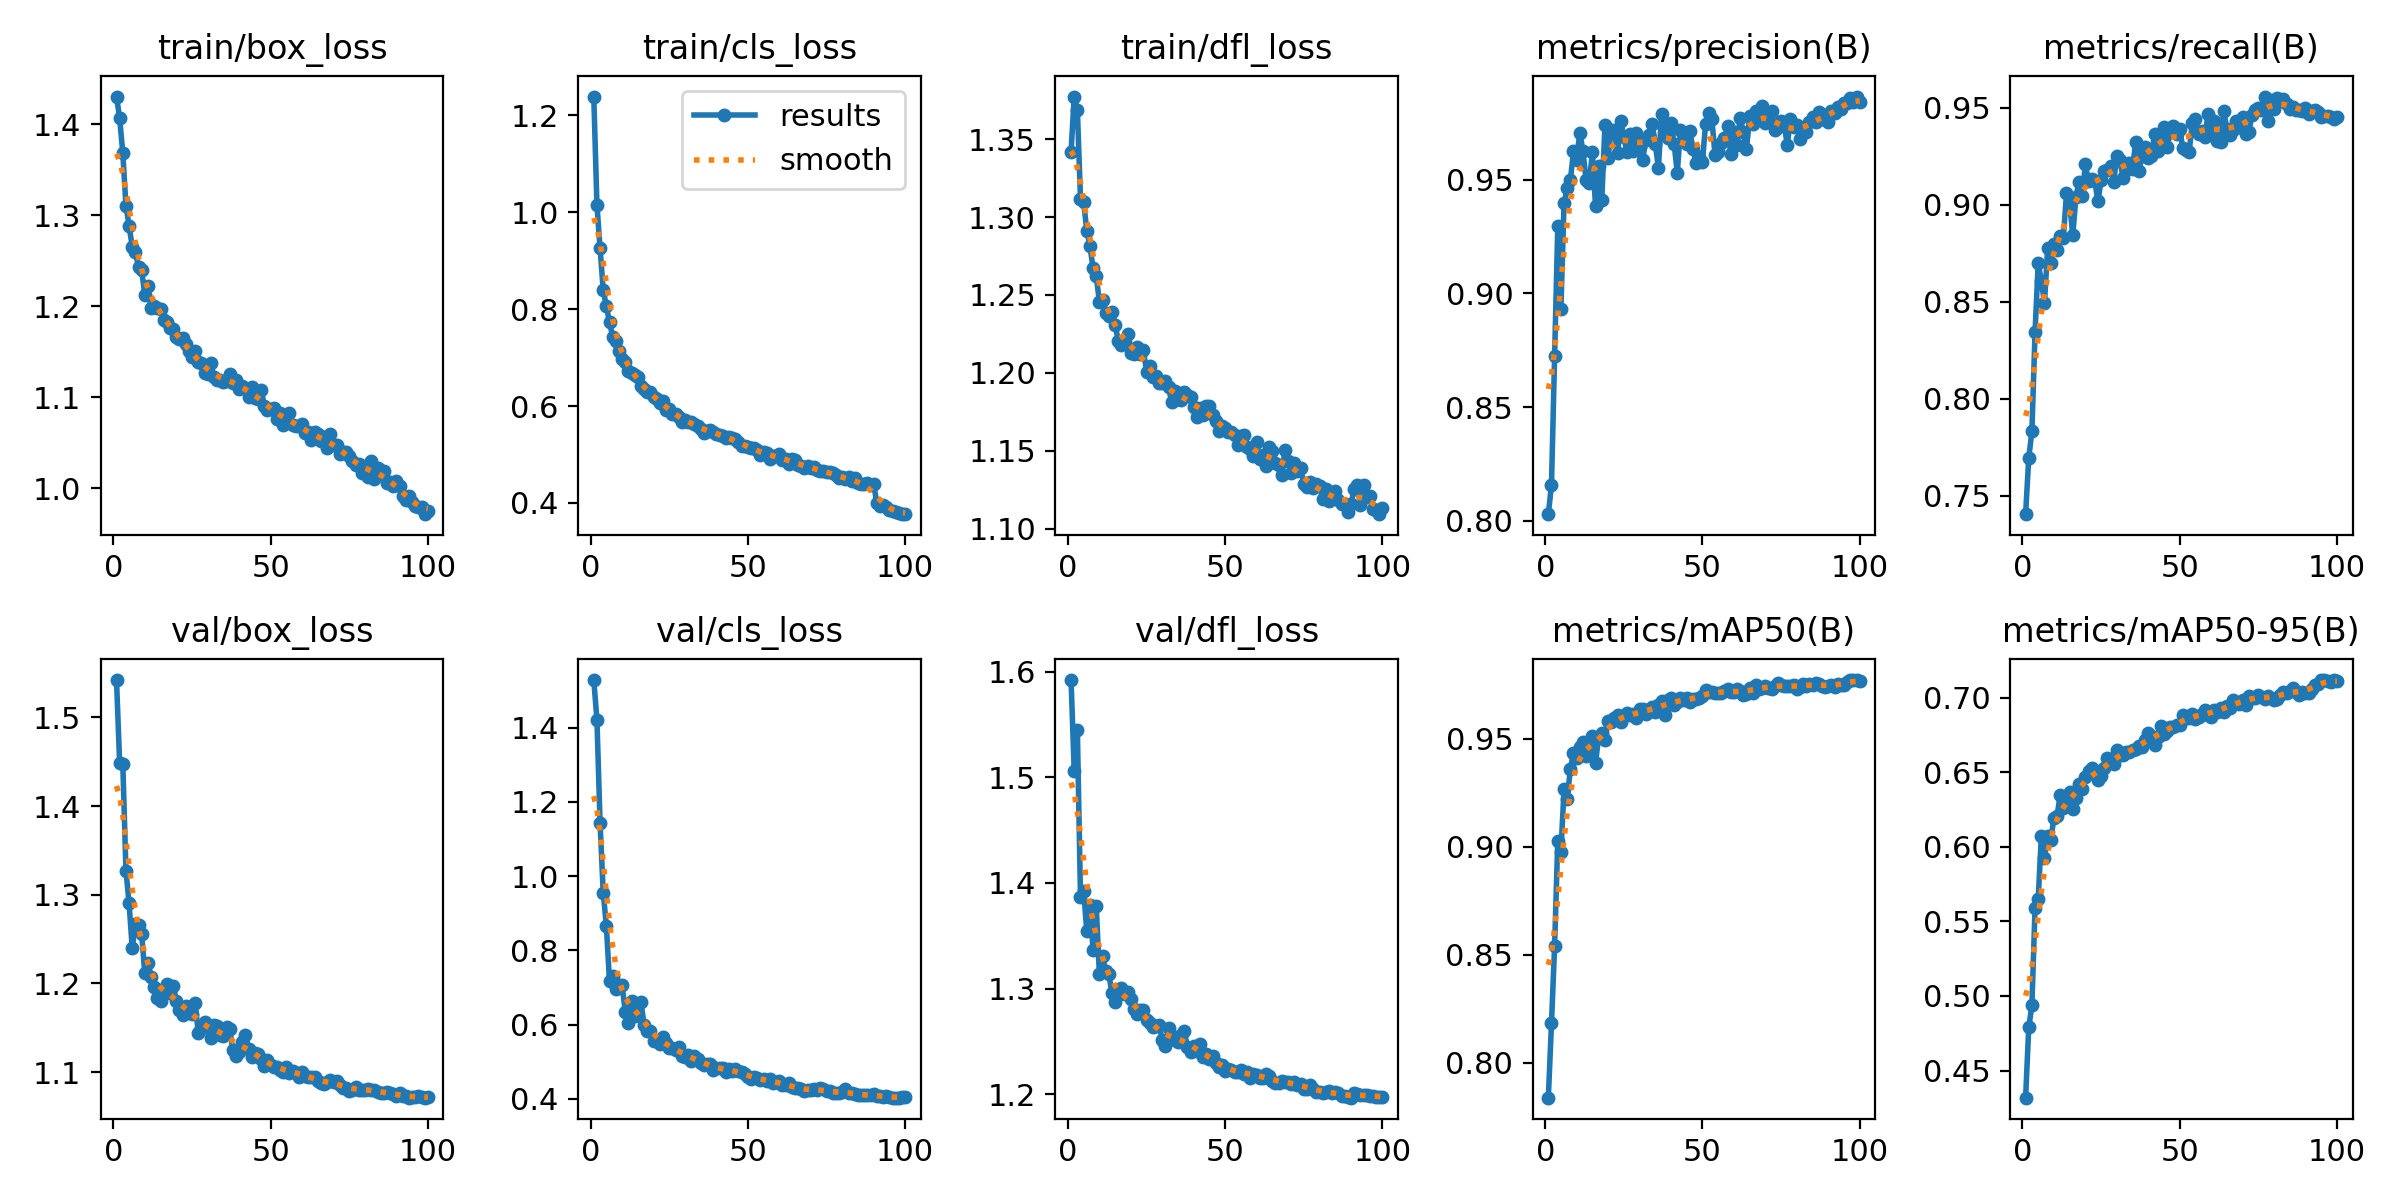

Data behind this chart, as committed beside it:
epoch, time, train/box_loss, train/cls_loss, train/dfl_loss, metrics/precision(B), metrics/recall(B), metrics/mAP50(B), metrics/mAP50-95(B), val/box_loss, val/cls_loss, val/dfl_loss, lr/pg0, lr/pg1, lr/pg2
1, 87.98, 1.431, 1.239, 1.342, 0.8029, 0.7405, 0.7838, 0.4318, 1.542, 1.528, 1.592, 0.07008, 0.003325, 0.003325
2, 168, 1.407, 1.015, 1.377, 0.8158, 0.7695, 0.8182, 0.4789, 1.448, 1.421, 1.506, 0.04001, 0.006592, 0.006592
3, 246.4, 1.368, 0.9253, 1.369, 0.8726, 0.7831, 0.8542, 0.4936, 1.448, 1.143, 1.545, 0.009879, 0.009794, 0.009794
4, 324.3, 1.311, 0.8392, 1.312, 0.9294, 0.8342, 0.9028, 0.559, 1.327, 0.9555, 1.387, 0.009703, 0.009703, 0.009703
5, 402.3, 1.288, 0.8057, 1.309, 0.8931, 0.8697, 0.8976, 0.5649, 1.29, 0.8652, 1.393, 0.009604, 0.009604, 0.009604
6, 480.5, 1.266, 0.7728, 1.291, 0.9399, 0.8606, 0.9266, 0.6069, 1.24, 0.7169, 1.354, 0.009505, 0.009505, 0.009505
7, 559.6, 1.26, 0.7435, 1.281, 0.9462, 0.8491, 0.9222, 0.5923, 1.267, 0.7319, 1.38, 0.009406, 0.009406, 0.009406
8, 637.9, 1.243, 0.7338, 1.267, 0.9497, 0.8774, 0.9359, 0.6072, 1.266, 0.6957, 1.336, 0.009307, 0.009307, 0.009307
9, 716.1, 1.239, 0.7136, 1.262, 0.9624, 0.8697, 0.9434, 0.6047, 1.255, 0.7064, 1.378, 0.009208, 0.009208, 0.009208
10, 795.4, 1.212, 0.6969, 1.246, 0.9589, 0.8797, 0.9409, 0.6192, 1.211, 0.706, 1.314, 0.009109, 0.009109, 0.009109
11, 874.8, 1.222, 0.6912, 1.247, 0.9707, 0.8765, 0.946, 0.6204, 1.223, 0.6348, 1.33, 0.00901, 0.00901, 0.00901
12, 953.7, 1.198, 0.672, 1.238, 0.9628, 0.8836, 0.9484, 0.635, 1.208, 0.6039, 1.317, 0.008911, 0.008911, 0.008911
13, 1032, 1.2, 0.6675, 1.237, 0.9499, 0.8829, 0.9422, 0.6259, 1.196, 0.663, 1.314, 0.008812, 0.008812, 0.008812
14, 1111, 1.198, 0.6646, 1.239, 0.9485, 0.9057, 0.947, 0.6324, 1.183, 0.6242, 1.296, 0.008713, 0.008713, 0.008713
15, 1191, 1.197, 0.6605, 1.231, 0.962, 0.9008, 0.9514, 0.6366, 1.18, 0.6555, 1.287, 0.008614, 0.008614, 0.008614
16, 1270, 1.185, 0.6408, 1.221, 0.9386, 0.8842, 0.9388, 0.6255, 1.194, 0.6605, 1.294, 0.008515, 0.008515, 0.008515
17, 1349, 1.182, 0.635, 1.218, 0.9561, 0.9039, 0.9507, 0.6329, 1.199, 0.5997, 1.301, 0.008416, 0.008416, 0.008416
18, 1429, 1.176, 0.628, 1.22, 0.9412, 0.9116, 0.9528, 0.6422, 1.189, 0.5819, 1.295, 0.008317, 0.008317, 0.008317
19, 1506, 1.175, 0.6285, 1.225, 0.974, 0.9044, 0.9495, 0.6386, 1.198, 0.5821, 1.297, 0.008218, 0.008218, 0.008218
20, 1584, 1.166, 0.6183, 1.213, 0.9596, 0.9207, 0.9581, 0.6468, 1.18, 0.5569, 1.29, 0.008119, 0.008119, 0.008119
21, 1662, 1.164, 0.6151, 1.212, 0.9719, 0.9121, 0.9576, 0.6508, 1.17, 0.5557, 1.28, 0.00802, 0.00802, 0.00802
22, 1742, 1.165, 0.6058, 1.217, 0.9718, 0.913, 0.9598, 0.653, 1.164, 0.5472, 1.276, 0.007921, 0.007921, 0.007921
23, 1821, 1.159, 0.6102, 1.212, 0.9616, 0.9121, 0.9608, 0.65, 1.174, 0.5671, 1.28, 0.007822, 0.007822, 0.007822
24, 1899, 1.15, 0.5925, 1.215, 0.9758, 0.9016, 0.9577, 0.6445, 1.173, 0.5499, 1.28, 0.007723, 0.007723, 0.007723
25, 1978, 1.144, 0.5941, 1.201, 0.9686, 0.9125, 0.9607, 0.6477, 1.166, 0.5379, 1.271, 0.007624, 0.007624, 0.007624
26, 2056, 1.151, 0.5838, 1.204, 0.9624, 0.9171, 0.9619, 0.6528, 1.178, 0.5363, 1.268, 0.007525, 0.007525, 0.007525
27, 2136, 1.139, 0.5843, 1.197, 0.9701, 0.918, 0.9611, 0.6597, 1.144, 0.5305, 1.264, 0.007426, 0.007426, 0.007426
28, 2215, 1.137, 0.5771, 1.198, 0.9628, 0.9201, 0.9613, 0.6575, 1.15, 0.54, 1.265, 0.007327, 0.007327, 0.007327
29, 2293, 1.126, 0.5672, 1.194, 0.9705, 0.9116, 0.9596, 0.6557, 1.156, 0.5156, 1.266, 0.007228, 0.007228, 0.007228
30, 2372, 1.125, 0.5708, 1.193, 0.9645, 0.9248, 0.9636, 0.6647, 1.15, 0.514, 1.251, 0.007129, 0.007129, 0.007129
31, 2451, 1.137, 0.5663, 1.195, 0.9588, 0.9229, 0.9637, 0.6613, 1.139, 0.518, 1.245, 0.00703, 0.00703, 0.00703
32, 2530, 1.122, 0.5678, 1.191, 0.9677, 0.9139, 0.9616, 0.6617, 1.153, 0.5023, 1.262, 0.006931, 0.006931, 0.006931
33, 2608, 1.119, 0.5624, 1.181, 0.9696, 0.918, 0.963, 0.6636, 1.152, 0.5153, 1.255, 0.006832, 0.006832, 0.006832
34, 2688, 1.119, 0.5584, 1.189, 0.9746, 0.9216, 0.9647, 0.6638, 1.142, 0.5081, 1.251, 0.006733, 0.006733, 0.006733
35, 2767, 1.116, 0.5537, 1.183, 0.9659, 0.9184, 0.9623, 0.665, 1.141, 0.4978, 1.25, 0.006634, 0.006634, 0.006634
36, 2845, 1.118, 0.5452, 1.183, 0.9551, 0.9321, 0.9657, 0.6652, 1.151, 0.4902, 1.256, 0.006535, 0.006535, 0.006535
37, 2923, 1.126, 0.5482, 1.188, 0.9791, 0.9171, 0.9676, 0.6674, 1.148, 0.4951, 1.26, 0.006436, 0.006436, 0.006436
38, 3002, 1.116, 0.5503, 1.186, 0.9707, 0.9248, 0.9608, 0.667, 1.125, 0.4949, 1.245, 0.006337, 0.006337, 0.006337
39, 3080, 1.119, 0.547, 1.184, 0.9685, 0.9298, 0.9681, 0.6717, 1.118, 0.4778, 1.24, 0.006238, 0.006238, 0.006238
40, 3159, 1.109, 0.5426, 1.178, 0.9748, 0.9239, 0.9687, 0.676, 1.123, 0.4822, 1.246, 0.006139, 0.006139, 0.006139
41, 3237, 1.112, 0.5412, 1.172, 0.9658, 0.9252, 0.9658, 0.6744, 1.133, 0.4827, 1.241, 0.00604, 0.00604, 0.00604
42, 3316, 1.11, 0.5386, 1.177, 0.9532, 0.9365, 0.9669, 0.668, 1.142, 0.484, 1.248, 0.005941, 0.005941, 0.005941
43, 3395, 1.1, 0.534, 1.173, 0.9719, 0.9276, 0.9687, 0.6738, 1.126, 0.4718, 1.236, 0.005842, 0.005842, 0.005842
44, 3474, 1.111, 0.5352, 1.179, 0.9682, 0.9303, 0.9681, 0.6808, 1.118, 0.4802, 1.238, 0.005743, 0.005743, 0.005743
45, 3552, 1.099, 0.5342, 1.179, 0.9657, 0.9399, 0.9686, 0.6754, 1.122, 0.4754, 1.234, 0.005644, 0.005644, 0.005644
46, 3631, 1.098, 0.5313, 1.173, 0.9714, 0.9296, 0.9668, 0.6773, 1.12, 0.4793, 1.236, 0.005545, 0.005545, 0.005545
47, 3709, 1.108, 0.5265, 1.169, 0.9637, 0.9371, 0.9683, 0.6804, 1.114, 0.4748, 1.23, 0.005446, 0.005446, 0.005446
48, 3788, 1.091, 0.5184, 1.163, 0.9572, 0.9403, 0.9686, 0.6804, 1.107, 0.4721, 1.226, 0.005347, 0.005347, 0.005347
49, 3866, 1.086, 0.5167, 1.166, 0.9601, 0.9362, 0.9688, 0.6818, 1.114, 0.4667, 1.228, 0.005248, 0.005248, 0.005248
50, 3944, 1.087, 0.5161, 1.165, 0.9577, 0.939, 0.9699, 0.6817, 1.108, 0.46, 1.222, 0.005149, 0.005149, 0.005149
51, 4022, 1.088, 0.5136, 1.162, 0.9746, 0.9289, 0.9726, 0.6885, 1.105, 0.4534, 1.224, 0.00505, 0.00505, 0.00505
52, 4101, 1.076, 0.5127, 1.162, 0.9793, 0.928, 0.9714, 0.6861, 1.106, 0.459, 1.223, 0.004951, 0.004951, 0.004951
53, 4179, 1.082, 0.5091, 1.16, 0.9767, 0.9271, 0.9715, 0.6862, 1.103, 0.4566, 1.221, 0.004852, 0.004852, 0.004852
54, 4258, 1.069, 0.4995, 1.154, 0.961, 0.942, 0.9713, 0.6889, 1.1, 0.4509, 1.221, 0.004753, 0.004753, 0.004753
55, 4337, 1.079, 0.5049, 1.16, 0.9624, 0.9441, 0.971, 0.6859, 1.106, 0.4527, 1.223, 0.004654, 0.004654, 0.004654
56, 4416, 1.083, 0.5036, 1.16, 0.9661, 0.9363, 0.9711, 0.6871, 1.099, 0.4477, 1.22, 0.004555, 0.004555, 0.004555
57, 4494, 1.069, 0.4912, 1.152, 0.9685, 0.938, 0.972, 0.689, 1.102, 0.4531, 1.221, 0.004456, 0.004456, 0.004456
58, 4573, 1.069, 0.4963, 1.151, 0.9734, 0.9349, 0.9728, 0.6915, 1.099, 0.4427, 1.216, 0.004357, 0.004357, 0.004357
59, 4653, 1.069, 0.4969, 1.147, 0.9615, 0.9467, 0.9716, 0.6886, 1.095, 0.4461, 1.22, 0.004258, 0.004258, 0.004258
60, 4732, 1.071, 0.5005, 1.155, 0.9712, 0.9362, 0.9714, 0.6868, 1.1, 0.4481, 1.219, 0.004159, 0.004159, 0.004159
... 40 more rows
